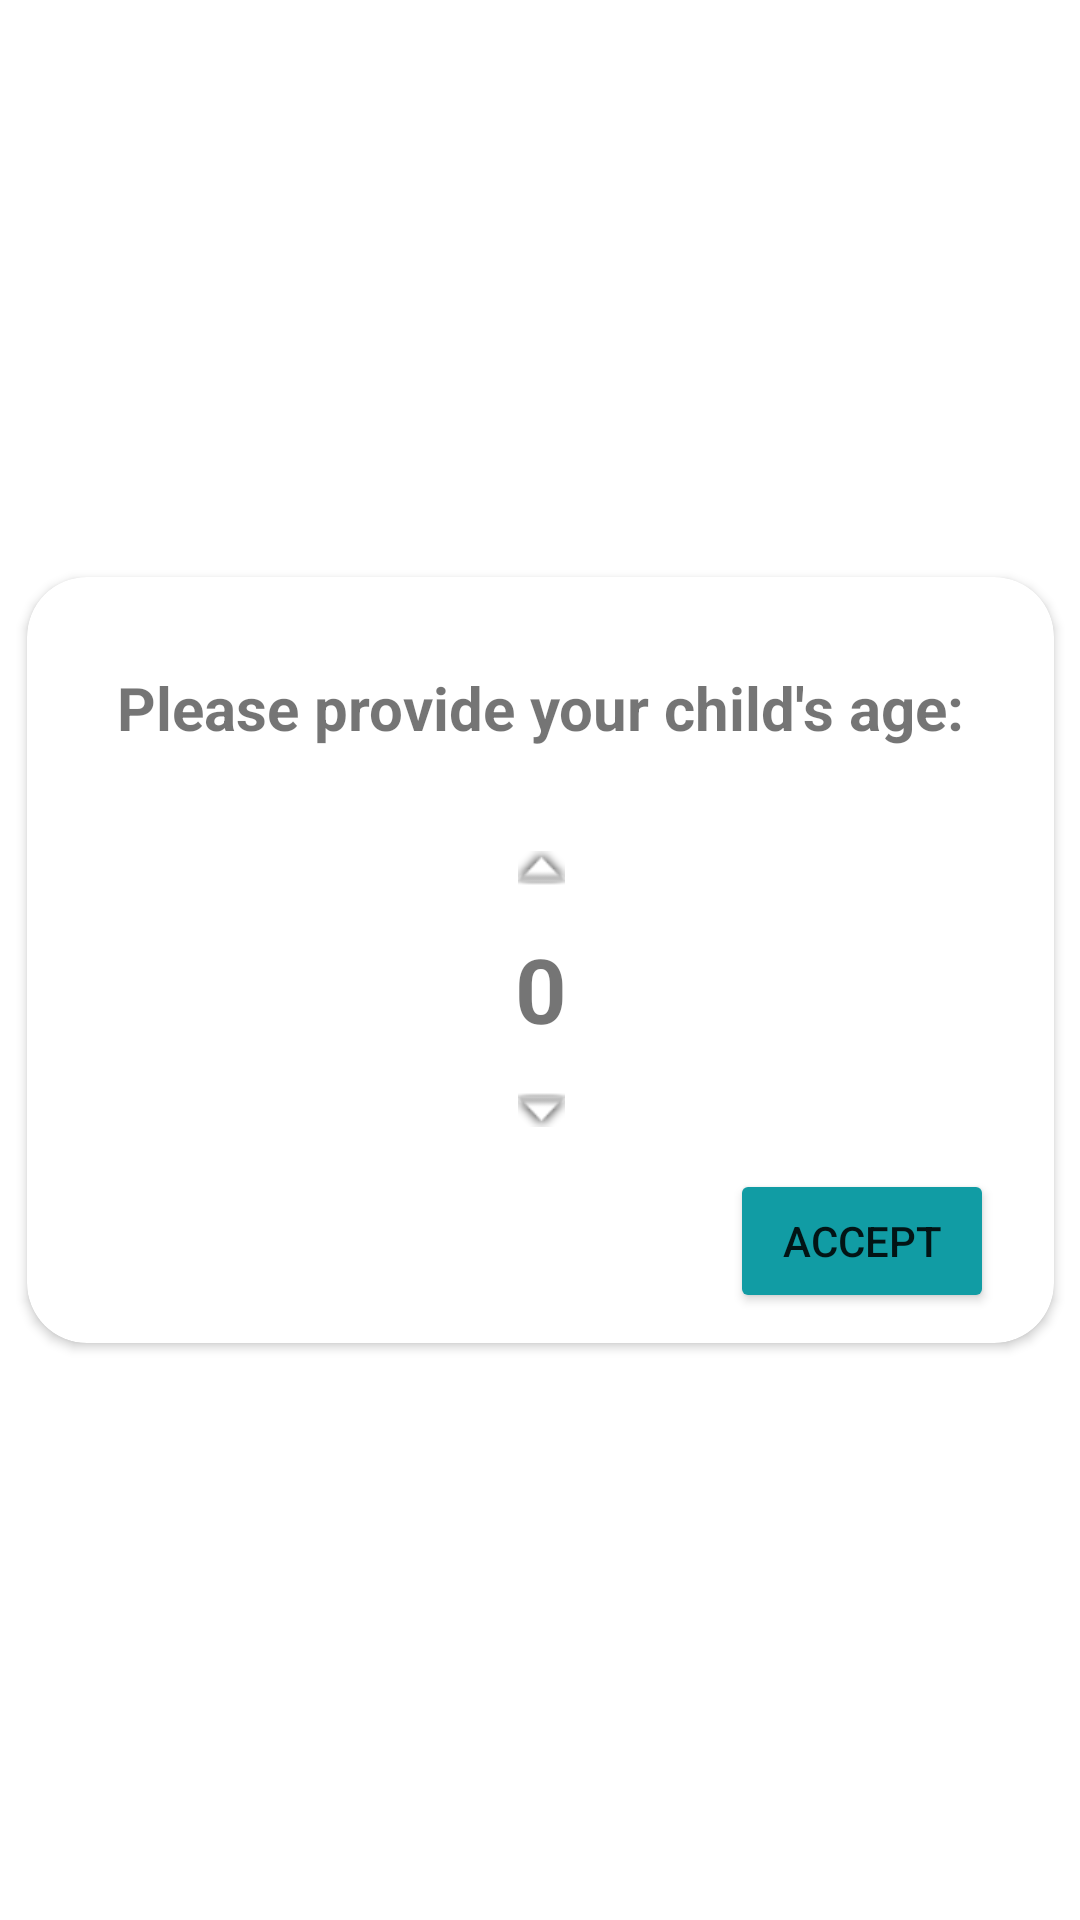

Reconstruct the res/layout file that produces this screen, plus the resources it refers to.
<!-- AndroidManifest.xml: application theme Theme.SkytoursProject -->
<!-- res/layout/fragment_hdialog.xml -->
<?xml version="1.0" encoding="utf-8"?>
<androidx.constraintlayout.widget.ConstraintLayout xmlns:android="http://schemas.android.com/apk/res/android"
    xmlns:app="http://schemas.android.com/apk/res-auto"
    xmlns:tools="http://schemas.android.com/tools"
    android:layout_width="wrap_content"
    android:layout_height="wrap_content"
    android:background="@drawable/rectangle2"
    android:backgroundTint="@color/tp">


    <androidx.cardview.widget.CardView
        android:layout_width="wrap_content"
        android:layout_height="wrap_content"
        app:cardCornerRadius="20dp"
        app:layout_constraintBottom_toBottomOf="parent"
        app:layout_constraintEnd_toEndOf="parent"
        app:layout_constraintStart_toStartOf="parent"
        app:layout_constraintTop_toTopOf="parent">

        <androidx.constraintlayout.widget.ConstraintLayout
            android:layout_width="wrap_content"
            android:layout_height="wrap_content">


            <com.google.android.material.textview.MaterialTextView
                android:id="@+id/hdialog_text"
                android:layout_width="wrap_content"
                android:layout_height="wrap_content"
                android:layout_marginStart="30dp"
                android:layout_marginTop="30dp"
                android:layout_marginEnd="30dp"
                android:text="@string/please_provide_your_child_s_age"
                android:textSize="20sp"
                android:textStyle="bold"
                app:layout_constraintEnd_toEndOf="parent"
                app:layout_constraintStart_toStartOf="parent"
                app:layout_constraintTop_toTopOf="parent" />

            <ImageButton
                android:id="@+id/hdialog_more"
                android:layout_width="100dp"
                android:layout_height="40dp"
                android:layout_marginTop="20dp"
                android:background="@color/tp"
                android:contentDescription="@string/one_more"
                android:src="@android:drawable/arrow_up_float"
                app:layout_constraintEnd_toEndOf="@+id/hdialog_text"
                app:layout_constraintStart_toStartOf="@+id/hdialog_text"
                app:layout_constraintTop_toBottomOf="@+id/hdialog_text"
                tools:ignore="TouchTargetSizeCheck" />

            <com.google.android.material.textview.MaterialTextView
                android:id="@+id/hdialog_age_view"
                android:layout_width="wrap_content"
                android:layout_height="wrap_content"
                android:text="@string/zero"
                android:textSize="30sp"
                android:textStyle="bold"
                app:layout_constraintEnd_toEndOf="@+id/hdialog_more"
                app:layout_constraintStart_toStartOf="@+id/hdialog_more"
                app:layout_constraintTop_toBottomOf="@+id/hdialog_more" />

            <ImageButton
                android:id="@+id/hdialog_less"
                android:layout_width="100dp"
                android:layout_height="40dp"
                android:background="@color/tp"
                android:src="@android:drawable/arrow_down_float"
                app:layout_constraintEnd_toEndOf="@+id/hdialog_age_view"
                app:layout_constraintStart_toStartOf="@+id/hdialog_age_view"
                app:layout_constraintTop_toBottomOf="@+id/hdialog_age_view"
                tools:ignore="SpeakableTextPresentCheck,TouchTargetSizeCheck" />

            <Button
                android:id="@+id/hdialog_accept"
                android:layout_width="wrap_content"
                android:layout_height="wrap_content"
                android:layout_marginEnd="20dp"
                android:layout_marginBottom="10dp"
                android:text="@string/accept"
                android:backgroundTint="@color/teal_main"
                app:layout_constraintBottom_toBottomOf="parent"
                app:layout_constraintEnd_toEndOf="parent"
                app:layout_constraintTop_toBottomOf="@+id/hdialog_less" />

        </androidx.constraintlayout.widget.ConstraintLayout>
    </androidx.cardview.widget.CardView>
</androidx.constraintlayout.widget.ConstraintLayout>
<!-- resources referenced by this layout -->
<resources>
  <color name="teal_main">#119CA4</color>
  <color name="tp">@android:color/transparent</color>
  <!-- drawable rectangle2 (drawable) -->
  <?xml version="1.0" encoding="utf-8"?>
  <shape xmlns:android="http://schemas.android.com/apk/res/android"
      android:shape="rectangle">
      <corners
          android:radius="10dp"
          />
      <solid
          android:color="@color/white"/>
      <stroke
          android:width="1dp"
          android:color="@color/gray_main"/>
  </shape>
  <string name="accept" translatable="false">Accept</string>
  <string name="one_more">"add one more"</string>
  <string name="please_provide_your_child_s_age" translatable="false">Please provide your child\'s age:</string>
  <string name="zero">0</string>
  <style name="Theme.SkytoursProject" parent="Theme.MaterialComponents.DayNight.NoActionBar">
          
          <item name="colorAccent">@color/teal_main</item> //заголовки настроек
          <item name="colorPrimary">@color/teal_main</item> //основной цвет фокуссировки таба, меню
          <item name="colorPrimaryVariant">@color/pink</item>
          <item name="colorOnPrimary">@color/white_gray</item> //Календарь, диалоги
          
          <item name="colorSecondary">@color/teal_l</item>
          <item name="colorSecondaryVariant">@color/teal_d</item>
          <item name="colorOnSecondary">@color/black</item>
  
          
                  <item name="android:statusBarColor">?attr/colorPrimaryVariant</item>
          
          <item name="android:windowAnimationStyle">@null</item>
          <item name="android:windowTranslucentStatus">true</item>
  
          <item name="labelColor">@color/black</item>
  
          <item name="labelTextSize">20sp</item>
          <item name="fromToTextSize">16sp</item>
  
          <item name="defaultHW">48dp</item>
          <item name="defaultMargin">8dp</item>
          <item name="doubleMargin">16dp</item>
  
      </style>
  <color name="white">#FFFFFFFF</color>
  <color name="gray_main">#707e8f</color>
  <color name="pink">#E1C82FD0</color>
  <color name="white_gray">#ECEFF1</color>
  <color name="teal_l">#FF03DAC5</color>
  <color name="teal_d">#FF018786</color>
  <color name="black">#FF000000</color>
</resources>
